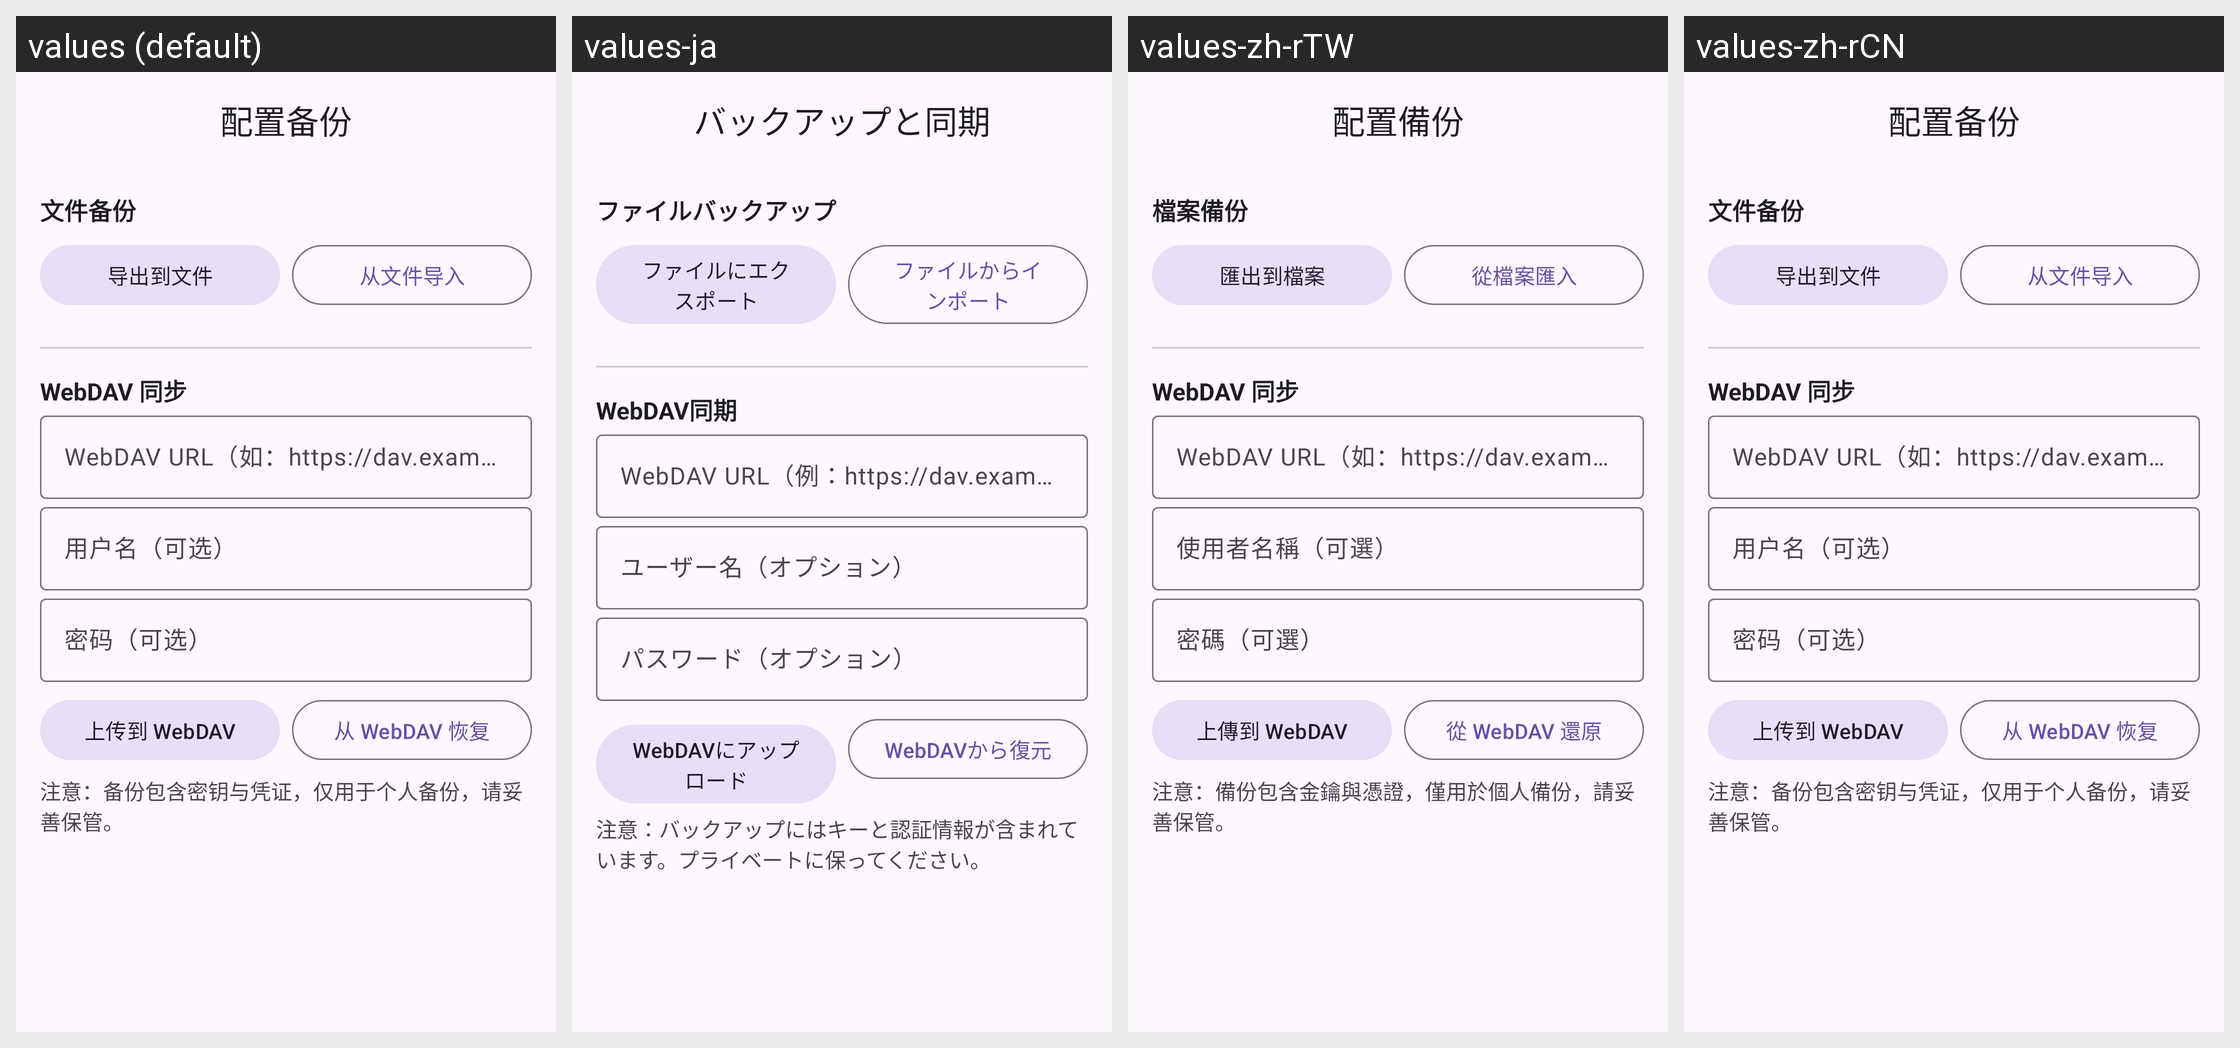

The same Android screen rendered under several of its app's locales, left to right. List the strings drawn on it with the default value and each locale's translation.
Android screen res/layout/activity_backup_settings.xml rendered under 4 locales, left to right: values (default), values-ja, values-zh-rTW, values-zh-rCN. Device: Nexus 5 (rendered at 1080×1920; each locale shown at half size, 540×960, under a caption strip naming it); theme Theme.ASRKeyboard.
Other locales in the repository, not shown: values-en.
Strings drawn on this screen, with the default value and each locale's value (text and hints the layout hard-codes appear in the picture but are not listed):

title_backup_settings
  values: 配置备份
  values-ja: バックアップと同期
  values-zh-rTW: 配置備份
  values-zh-rCN: 配置备份

section_file_backup
  values: 文件备份
  values-ja: ファイルバックアップ
  values-zh-rTW: 檔案備份
  values-zh-rCN: 文件备份

btn_export_to_file
  values: 导出到文件
  values-ja: ファイルにエクスポート
  values-zh-rTW: 匯出到檔案
  values-zh-rCN: 导出到文件

btn_import_from_file
  values: 从文件导入
  values-ja: ファイルからインポート
  values-zh-rTW: 從檔案匯入
  values-zh-rCN: 从文件导入

section_webdav_sync
  values: WebDAV 同步
  values-ja: WebDAV同期
  values-zh-rTW: WebDAV 同步
  values-zh-rCN: WebDAV 同步

hint_webdav_url
  values: WebDAV URL（如：https://dav.example.com）
  values-ja: WebDAV URL（例：https://dav.example.com）
  values-zh-rTW: WebDAV URL（如：https://dav.example.com）
  values-zh-rCN: WebDAV URL（如：https://dav.example.com）

hint_webdav_username
  values: 用户名（可选）
  values-ja: ユーザー名（オプション）
  values-zh-rTW: 使用者名稱（可選）
  values-zh-rCN: 用户名（可选）

hint_webdav_password
  values: 密码（可选）
  values-ja: パスワード（オプション）
  values-zh-rTW: 密碼（可選）
  values-zh-rCN: 密码（可选）

btn_webdav_upload
  values: 上传到 WebDAV
  values-ja: WebDAVにアップロード
  values-zh-rTW: 上傳到 WebDAV
  values-zh-rCN: 上传到 WebDAV

btn_webdav_download
  values: 从 WebDAV 恢复
  values-ja: WebDAVから復元
  values-zh-rTW: 從 WebDAV 還原
  values-zh-rCN: 从 WebDAV 恢复

tip_backup_contains_secrets
  values: 注意：备份包含密钥与凭证，仅用于个人备份，请妥善保管。
  values-ja: 注意：バックアップにはキーと認証情報が含まれています。プライベートに保ってください。
  values-zh-rTW: 注意：備份包含金鑰與憑證，僅用於個人備份，請妥善保管。
  values-zh-rCN: 注意：备份包含密钥与凭证，仅用于个人备份，请妥善保管。
